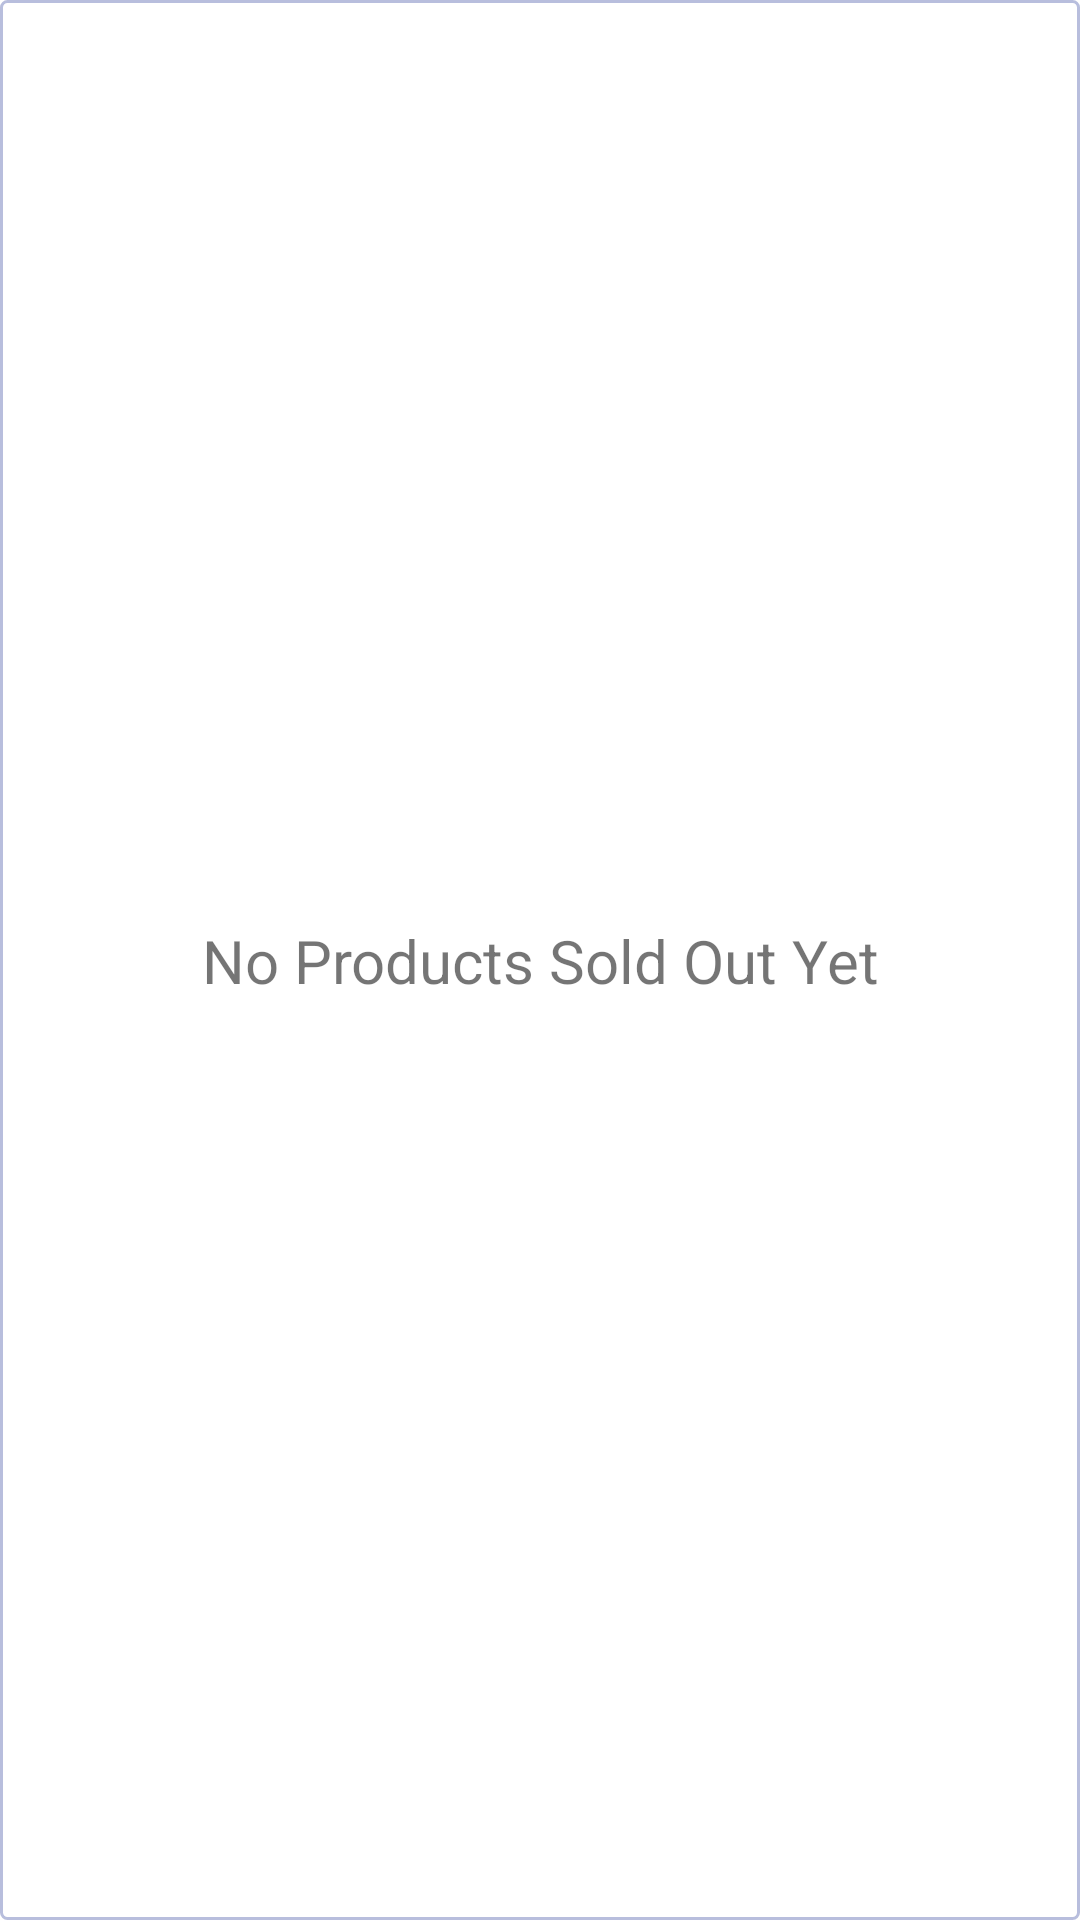

Android layout source for this screen:
<!-- AndroidManifest.xml: application theme Theme.ClothingEmpire.NoActionBar -->
<!-- res/layout/fragment_sold_products.xml -->
<?xml version="1.0" encoding="utf-8"?>
<androidx.constraintlayout.widget.ConstraintLayout xmlns:android="http://schemas.android.com/apk/res/android"
    xmlns:app="http://schemas.android.com/apk/res-auto"
    xmlns:tools="http://schemas.android.com/tools"
    android:layout_width="match_parent"
    android:layout_height="match_parent"
    android:background="@drawable/item_dashboard_background"
    tools:context=".ui.fragments.SoldProductsFragment"
    android:layout_marginTop="?attr/actionBarSize"
    android:layout_marginBottom="?attr/actionBarSize">

    <androidx.recyclerview.widget.RecyclerView
        android:id="@+id/rv_sold_product_items"
        android:layout_width="match_parent"
        android:layout_height="match_parent"

        app:layout_constraintBottom_toBottomOf="parent"
        app:layout_constraintEnd_toEndOf="parent"
        app:layout_constraintStart_toStartOf="parent"
        app:layout_constraintTop_toTopOf="parent" />

    <TextView
        android:id="@+id/tv_no_sold_products_found"
        android:layout_width="match_parent"
        android:layout_height="wrap_content"
        android:text="@string/no_products_sold_out_yet"
        android:textAlignment="center"
        android:textSize="@dimen/no_data_found_textSize"
        app:layout_constraintBottom_toBottomOf="parent"
        app:layout_constraintEnd_toEndOf="parent"
        app:layout_constraintStart_toStartOf="parent"
        app:layout_constraintTop_toTopOf="parent" />

</androidx.constraintlayout.widget.ConstraintLayout>
<!-- resources referenced by this layout -->
<resources>
  <dimen name="no_data_found_textSize">20sp</dimen>
  <!-- drawable item_dashboard_background (drawable) -->
  <?xml version="1.0" encoding="utf-8"?>
  <shape xmlns:android="http://schemas.android.com/apk/res/android"
      android:shape="rectangle">
  
      <solid android:color="@color/white" />
  
      <stroke
          android:width="@dimen/grey_border_stroke_size"
          android:color="@color/pallete_five" />
  
      <corners android:radius="@dimen/grey_border_radius" />
  </shape>
  <string name="no_products_sold_out_yet">No Products Sold Out Yet</string>
  <style name="Theme.ClothingEmpire.NoActionBar" parent="Theme.MaterialComponents.DayNight.NoActionBar">
          <item name="windowActionBar">false</item>
          <item name="windowNoTitle">true</item>
      </style>
  <color name="white">#FFFFFFFF</color>
  <dimen name="grey_border_stroke_size">1dp</dimen>
  <color name="pallete_five">#b8bedd</color>
  <dimen name="grey_border_radius">2dp</dimen>
</resources>
